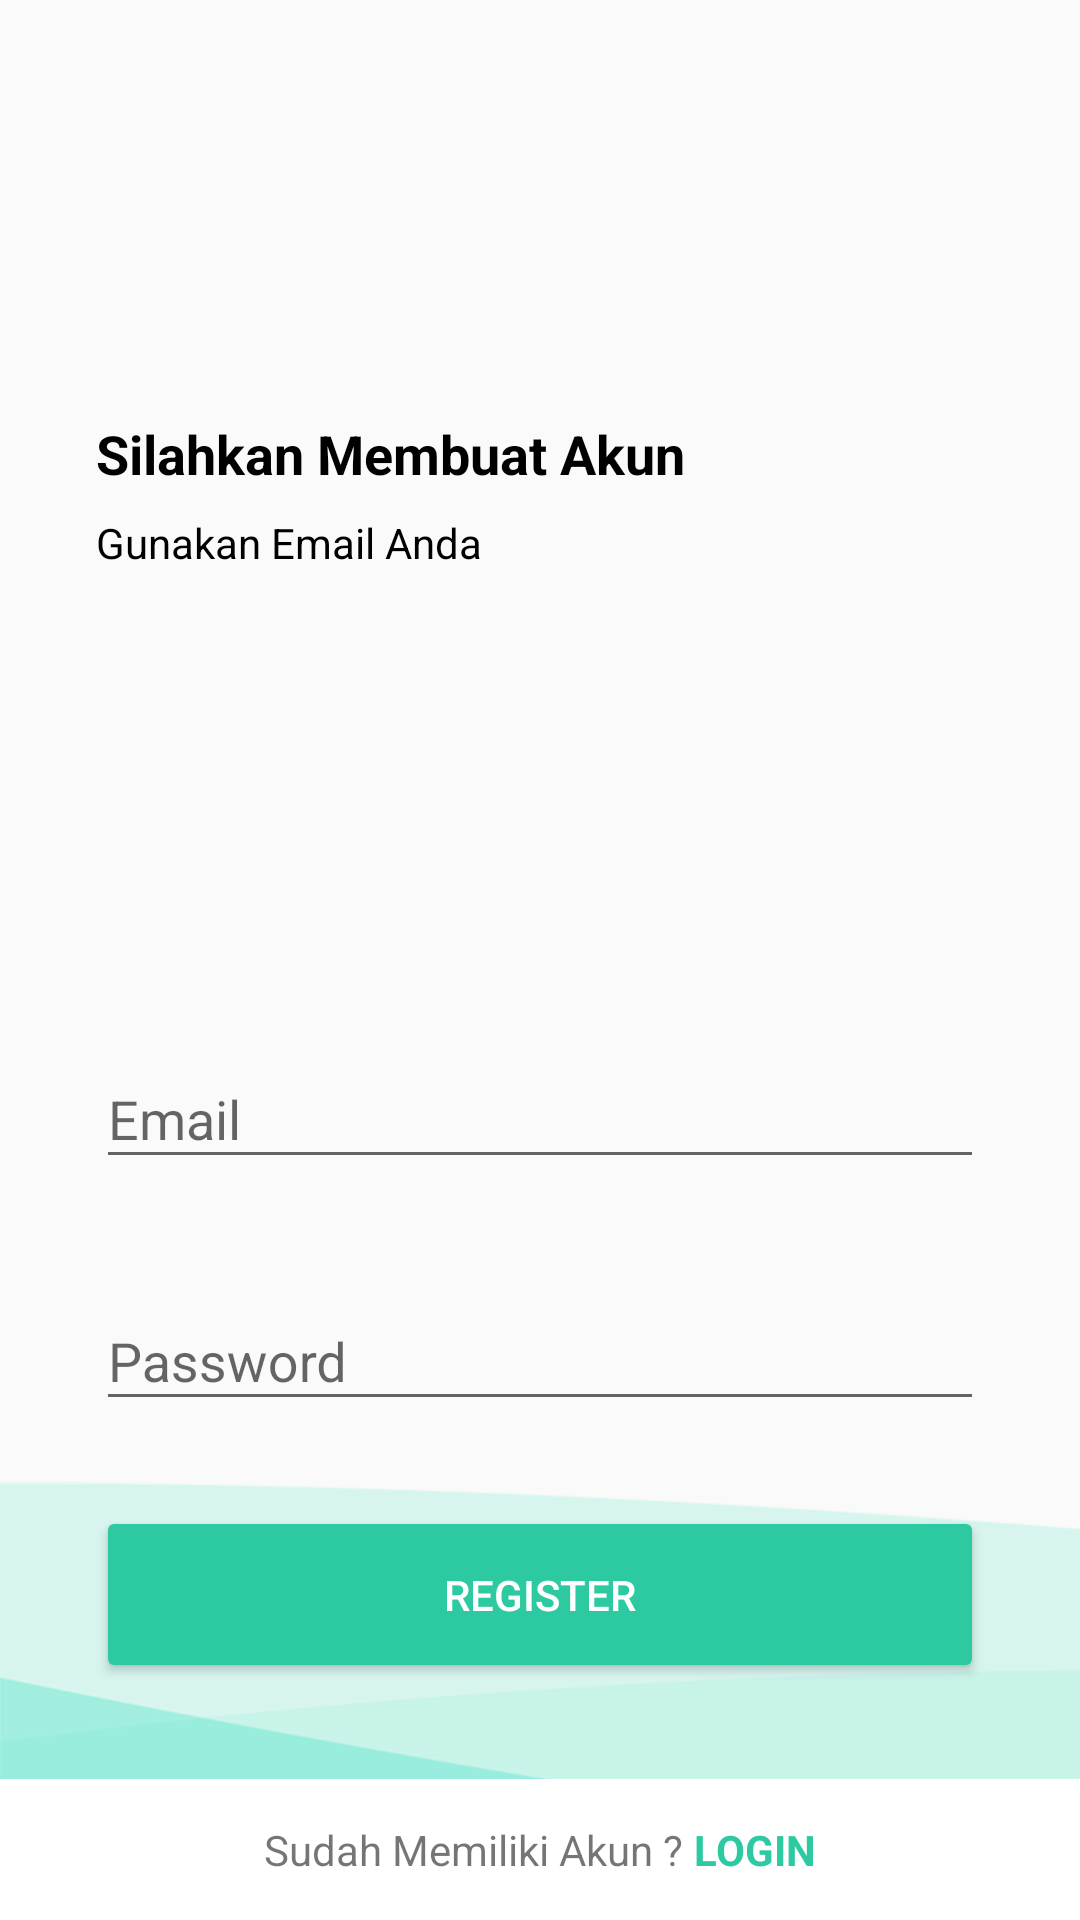

The Android layout XML behind this screen, and the referenced resources:
<!-- AndroidManifest.xml: activity theme AppThemeNoActionBar -->
<!-- res/layout/activity_sign_up.xml -->
<?xml version="1.0" encoding="utf-8"?>
<RelativeLayout xmlns:android="http://schemas.android.com/apk/res/android"
    xmlns:tools="http://schemas.android.com/tools"
    android:layout_width="match_parent"
    android:layout_height="match_parent"
    xmlns:app="http://schemas.android.com/apk/res-auto"
    android:id="@+id/relative_login"
    android:background="@drawable/bglogin"
    tools:context=".LoginActivity">

    <RelativeLayout
        android:layout_width="match_parent"
        android:layout_height="wrap_content"
        android:layout_above="@+id/layout_signIn"
        android:padding="32dp">

        <ImageView
            android:id="@+id/logo_login"
            android:layout_width="98dp"
            android:layout_height="91dp"
            android:layout_alignParentLeft="true"
            android:layout_alignParentStart="true"
            android:layout_alignParentTop="true"
            android:src="@drawable/logops" />

        <TextView
            android:id="@+id/tv_welcome"
            android:layout_width="wrap_content"
            android:layout_height="wrap_content"
            android:layout_below="@+id/logo_login"
            android:layout_marginTop="16dp"
            android:text="Silahkan Membuat Akun"
            android:textColor="#000"
            android:textSize="18dp"
            android:textStyle="bold" />

        <TextView
            android:id="@+id/tv_singin"
            android:layout_width="wrap_content"
            android:layout_height="wrap_content"
            android:layout_below="@+id/tv_welcome"
            android:layout_marginTop="8dp"
            android:text="Gunakan Email Anda "
            android:textColor="#000" />

        <LinearLayout
            android:layout_width="match_parent"
            android:layout_height="wrap_content"
            android:layout_alignParentBottom="true"
            android:orientation="vertical">

            <android.support.design.widget.TextInputLayout
                android:id="@+id/til_email"
                android:layout_width="match_parent"
                android:layout_height="wrap_content"
                android:layout_marginBottom="8dp"
                app:errorEnabled="true">

                <android.support.design.widget.TextInputEditText
                    android:layout_width="match_parent"
                    android:layout_height="wrap_content"
                    android:hint="Email"
                    android:id="@+id/etEmail"
                    android:inputType="textEmailAddress" />

            </android.support.design.widget.TextInputLayout>

            <android.support.design.widget.TextInputLayout
                android:id="@+id/til_password"
                android:layout_width="match_parent"
                android:layout_height="wrap_content"
                android:layout_marginBottom="8dp"
                app:errorEnabled="true">

                <android.support.design.widget.TextInputEditText
                    android:layout_width="match_parent"
                    android:layout_height="wrap_content"
                    android:hint="Password"
                    android:id="@+id/etPassword"
                    android:inputType="textPassword" />

            </android.support.design.widget.TextInputLayout>

            <Button
                android:id="@+id/btnRegister"
                android:layout_width="match_parent"
                android:layout_height="wrap_content"
                android:layout_gravity="center"
                android:backgroundTint="@color/colorPrimary"
                android:padding="20dp"
                android:shadowColor="@color/colorPrimaryDark"
                android:text="Register"
                android:textColor="#ffff" />

        </LinearLayout>
    </RelativeLayout>

    <LinearLayout
        android:id="@+id/layout_signIn"
        android:layout_width="match_parent"
        android:layout_height="wrap_content"
        android:layout_alignParentBottom="true"
        android:background="#fff"
        android:orientation="vertical"
        android:padding="14dp"
        android:textAlignment="center">

        <RelativeLayout
            android:layout_width="wrap_content"
            android:layout_height="wrap_content"
            android:layout_gravity="center">

            <TextView
                android:id="@+id/userBaru"
                android:layout_width="wrap_content"
                android:layout_height="wrap_content"
                android:text="Sudah Memiliki Akun ? "
                android:textAlignment="center" />

            <TextView
                android:id="@+id/SignIn"
                android:layout_width="wrap_content"
                android:layout_height="wrap_content"
                android:layout_toRightOf="@+id/userBaru"
                android:text="LOGIN"
                android:textAlignment="center"
                android:textColor="@color/colorPrimary"
                android:textStyle="bold" />

        </RelativeLayout>

    </LinearLayout>

</RelativeLayout>
<!-- resources referenced by this layout -->
<resources>
  <color name="colorPrimary">#2dc9a0</color>
  <color name="colorPrimaryDark">#21aa83</color>
  <!-- drawable bglogin: png bitmap (drawable, 32241 bytes) -->
  <style name="AppThemeNoActionBar" parent="Theme.AppCompat.Light.NoActionBar">
          <item name="colorPrimary">@color/colorPrimary</item>
          <item name="colorPrimaryDark">@color/colorPrimaryDark</item>
          <item name="colorAccent">@color/colorPrimary</item>
      </style>
</resources>
